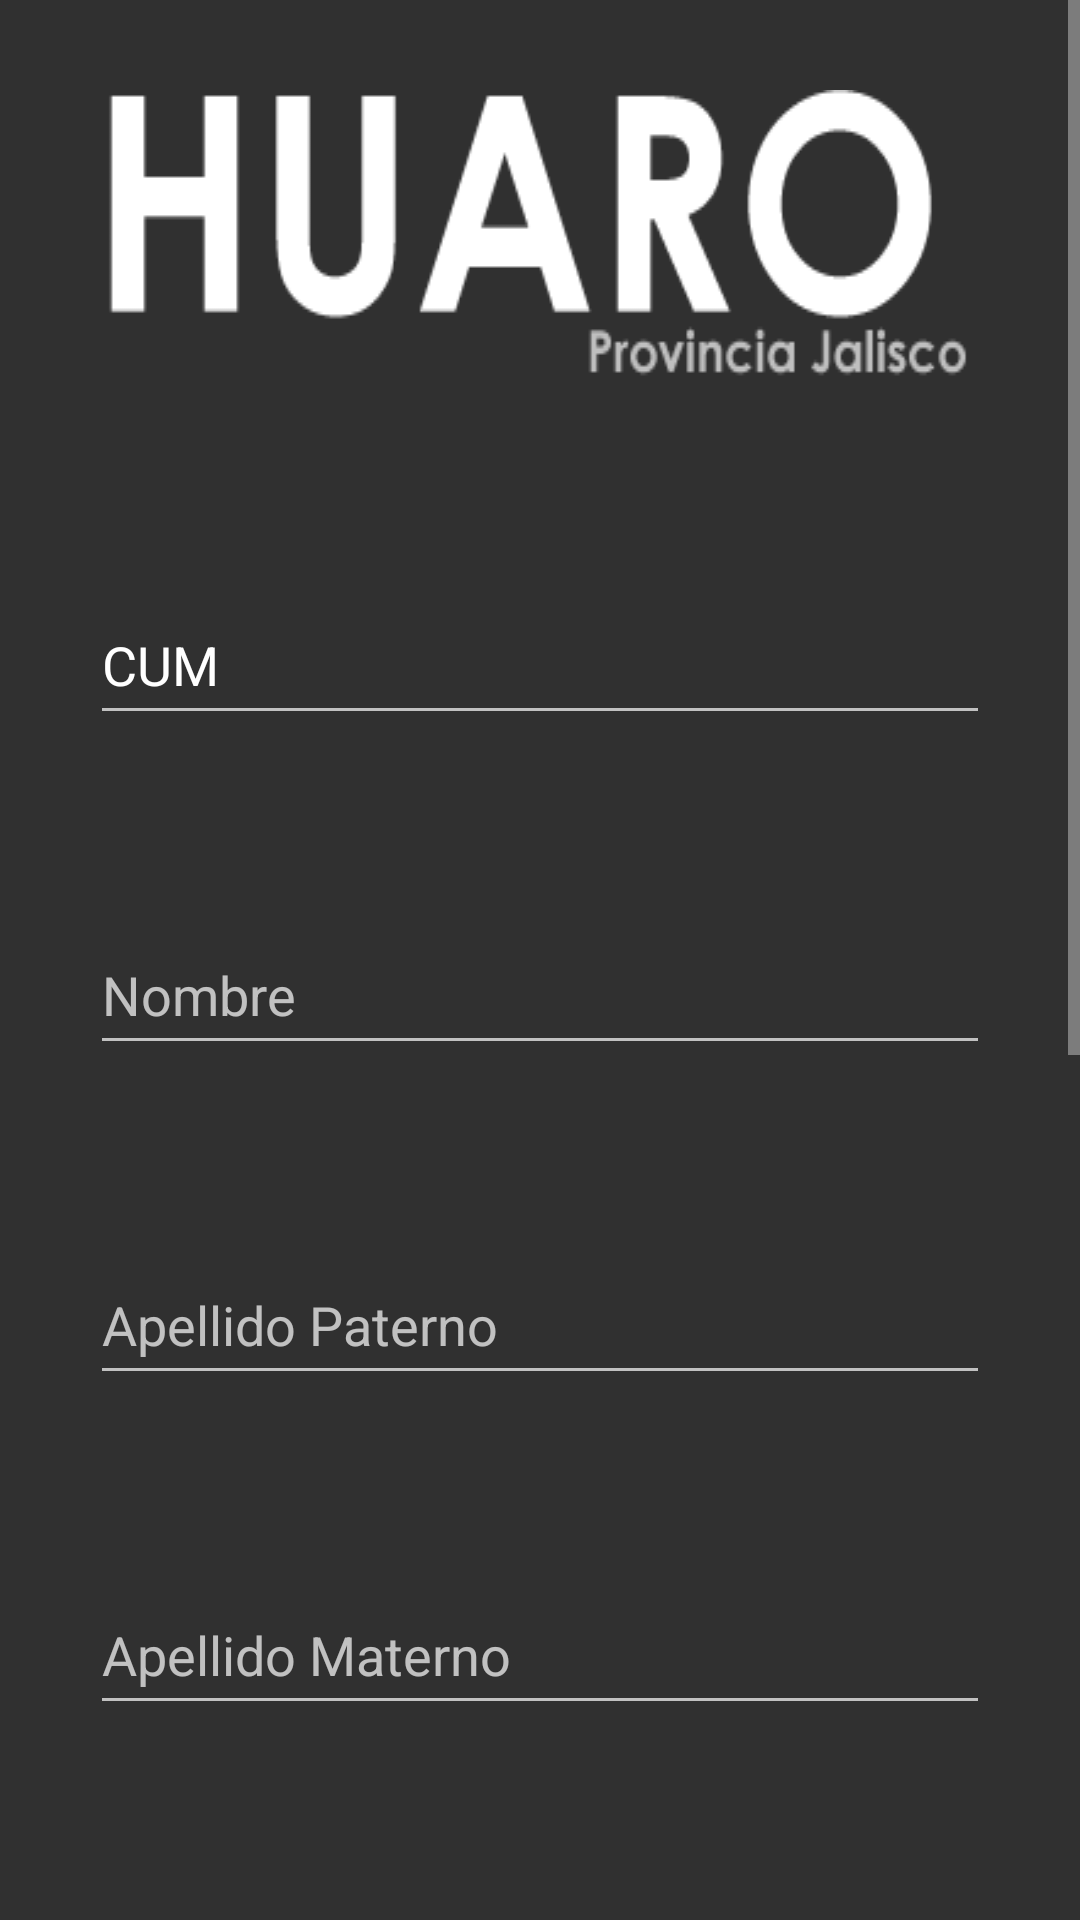

Android layout source for this screen:
<!-- AndroidManifest.xml: application theme Theme.AppCompat.NoActionBar -->
<!-- res/layout/activity_registrer.xml -->
<?xml version="1.0" encoding="utf-8"?>
<android.support.constraint.ConstraintLayout xmlns:android="http://schemas.android.com/apk/res/android"
    xmlns:app="http://schemas.android.com/apk/res-auto"
    xmlns:tools="http://schemas.android.com/tools"
    android:layout_width="match_parent"
    android:layout_height="match_parent"
    tools:context="com.example.ricardo.huaroapp.registrer">

    <ImageView
        android:id="@+id/imgFondo2"
        android:layout_width="wrap_content"
        android:layout_height="wrap_content"
        android:contentDescription="hola"
        android:background="@drawable/menuimg03"/>

    <FrameLayout
        android:layout_width="match_parent"
        android:layout_height="match_parent">

        <ScrollView
            android:layout_width="match_parent"
            android:layout_height="match_parent">

            <LinearLayout
                android:layout_width="match_parent"
                android:layout_height="wrap_content"
                android:orientation="vertical">

                <ImageView
                    android:id="@+id/imgLogo"
                    android:layout_width="wrap_content"
                    android:layout_height="wrap_content"
                    android:layout_margin="@dimen/marg_min"
                    android:background="@drawable/guiaestilos08" />

                <EditText
                    android:id="@+id/ingcum"
                    android:layout_width="match_parent"
                    android:layout_height="@dimen/edit_min"
                    android:layout_margin="@dimen/marg_min"
                    android:hint="@string/Cum"
                    android:inputType="textCapCharacters"
                    android:textColor="@color/blanco"
                    android:textColorHint="@color/blanco" />

                <EditText
                    android:id="@+id/ingnomb"
                    android:layout_width="match_parent"
                    android:layout_height="@dimen/edit_min"
                    android:layout_margin="@dimen/marg_min"
                    android:hint="@string/nom"
                    android:inputType="textCapCharacters"
                    android:textColor="@color/blanco" />

                <EditText
                    android:id="@+id/ingap"
                    android:layout_width="match_parent"
                    android:layout_height="@dimen/edit_min"
                    android:layout_margin="@dimen/marg_min"
                    android:hint="@string/A_pat"
                    android:inputType="textCapCharacters"
                    android:textColor="@color/blanco" />

                <EditText
                    android:id="@+id/ingam"
                    android:layout_width="match_parent"
                    android:layout_height="@dimen/edit_min"
                    android:layout_margin="@dimen/marg_min"
                    android:hint="@string/A_mat"
                    android:inputType="textCapCharacters"
                    android:textColor="@color/blanco" />

                <EditText
                    android:id="@+id/contraseña"
                    android:layout_width="match_parent"
                    android:layout_height="@dimen/edit_min"
                    android:layout_margin="@dimen/marg_min"
                    android:hint="@string/Contra"
                    android:inputType="textPassword"
                    android:textColor="@color/blanco" />

                <EditText
                    android:id="@+id/confi"
                    android:layout_width="match_parent"
                    android:layout_height="@dimen/edit_min"
                    android:layout_margin="@dimen/marg_min"
                    android:hint="@string/Confcontra"
                    android:inputType="textPassword"
                    android:textColor="@color/blanco" />

                <EditText
                    android:id="@+id/fecha_na"
                    android:layout_width="match_parent"
                    android:layout_height="@dimen/edit_min"
                    android:layout_margin="@dimen/marg_min"
                    android:ems="10"
                    android:inputType="date"
                    android:maxLines="1"
                    android:clickable="true"
                    android:focusable="false"
                    android:hint="@string/dat"
                    android:onClick="entrar"/>

                <RadioGroup
                    android:layout_width="wrap_content"
                    android:layout_height="wrap_content"
                    android:layout_gravity="center"
                    android:orientation="horizontal">

                    <RadioButton
                        android:id="@+id/masc"
                        android:layout_width="wrap_content"
                        android:layout_height="@dimen/edit_min"
                        android:text="@string/Masc"
                        android:textColor="@color/blanco"
                        android:onClick="onRadioButtonClicked"/>

                    <RadioButton
                        android:id="@+id/fem"
                        android:layout_width="wrap_content"
                        android:layout_height="@dimen/edit_min"
                        android:text="@string/Fem"
                        android:textColor="@color/blanco"
                        android:onClick="onRadioButtonClicked"/>
                </RadioGroup>

                <EditText
                    android:id="@+id/gscot"
                    android:layout_width="match_parent"
                    android:layout_height="@dimen/edit_min"
                    android:layout_margin="@dimen/marg_min"
                    android:hint="@string/Grupo"
                    android:inputType="number"
                    android:textColor="@color/blanco" />


                <FrameLayout
                    android:layout_width="match_parent"
                    android:layout_height="match_parent">

                    <Button
                        android:id="@+id/regis"
                        android:layout_width="wrap_content"
                        android:layout_height="50dp"
                        android:layout_gravity="end"
                        android:layout_marginBottom="@dimen/marg_bottom_min"
                        android:layout_marginEnd="@dimen/marg_min"
                        android:text="@string/regi"
                        android:onClick="registrar"/>

                </FrameLayout>

            </LinearLayout>
        </ScrollView>
    </FrameLayout>
</android.support.constraint.ConstraintLayout>
<!-- resources referenced by this layout -->
<resources>
  <color name="blanco">#fff</color>
  <dimen name="edit_min">50dp</dimen>
  <dimen name="marg_bottom_min">20dp</dimen>
  <dimen name="marg_min">30dp</dimen>
  <!-- drawable guiaestilos08: png bitmap (drawable-v24, 4671 bytes) -->
  <string name="A_mat">Apellido Materno</string>
  <string name="A_pat">Apellido Paterno</string>
  <string name="Confcontra">Confirmar Contraseña</string>
  <string name="Contra">Contraseña</string>
  <string name="Cum">CUM</string>
  <string name="Fem">Femenino</string>
  <string name="Grupo">Grupo</string>
  <string name="Masc">Masculino</string>
  <string name="dat">fecha nacimiento  (yyyy-mm-dd)</string>
  <string name="nom">Nombre</string>
  <string name="regi">Registrar</string>
</resources>
